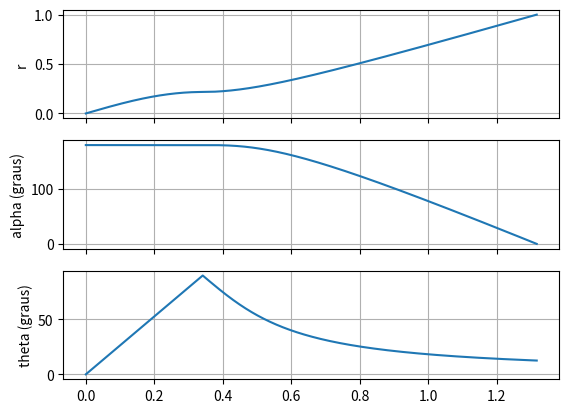

Python code for this plot:
import numpy as np
import scipy.integrate as spi
import matplotlib.pyplot as plt
import math

k = 4.6033

x0 = np.zeros(2)
x0[0] = 0
x0[1] = math.pi
def get_theta(r):
    if r < 1/k:
        theta = math.asin(r * k)
    else:
        theta = math.asin(1/(r * k))
    return theta
def first_derivative(x, t0, k):
    theta = get_theta(x[0])
    if x[0] < 0.0001:
        xdot = np.array([
            1,
            -k 
        ])
    else:
        xdot = np.array([
            math.cos(theta),
            -k + math.sin(theta) / x[0]
        ])
    return xdot



t = np.linspace(0., 2., 3000)
x = spi.odeint(first_derivative, x0, t, args=(k,))
theta = np.array([get_theta(x) for x in x[:,0]])

flag = any((x[:,1] < 0) & (x[:,0] < 1))
if flag == 1:
    print("Failed")
else:
    print("Success")
theta[x[:,1] < 0] = np.nan
theta[x[:,0] > 1.01] = np.nan
x[x[:,1] < 0, :] = np.nan
x[x[:,0] > 1.01, :] = np.nan

_, (ax1, ax2, ax3) = plt.subplots(3,1,sharex=True)
ax1.plot(
    t,
    x[:, 0],
    '-', 
)
ax1.set_ylabel('r')
ax1.grid()
ax2.plot(
    t, 
    x[:, 1] / math.pi * 180, 
    '-', 
)
ax2.grid()
ax2.set_ylabel('alpha (graus)')
ax3.plot(
    t,
    theta / math.pi * 180,
    '-',
)
ax3.set_ylabel('theta (graus)')
ax3.grid()
plt.show()